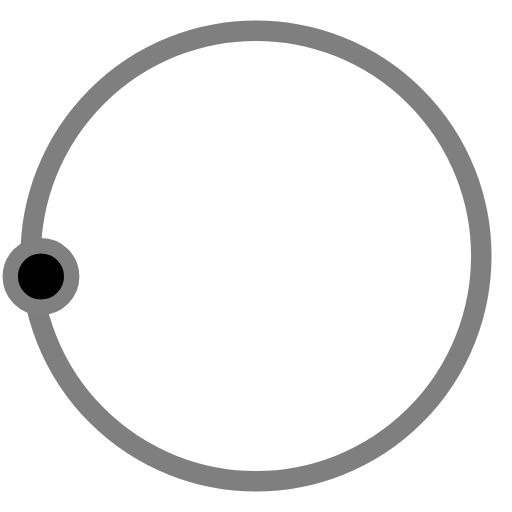
t = 0.00 s
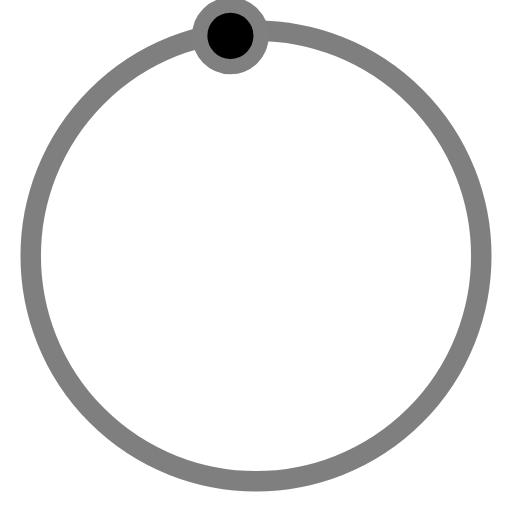
t = 0.50 s
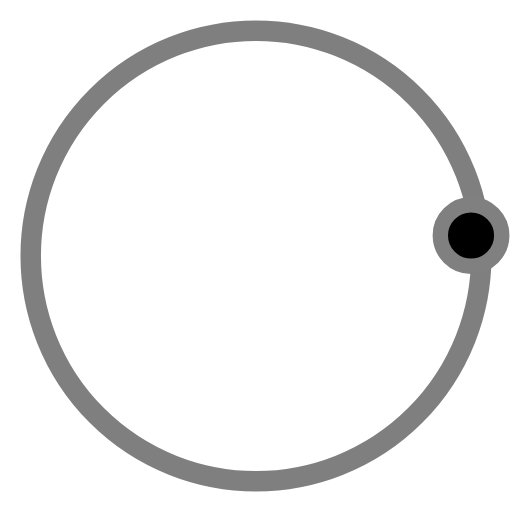
t = 1.00 s
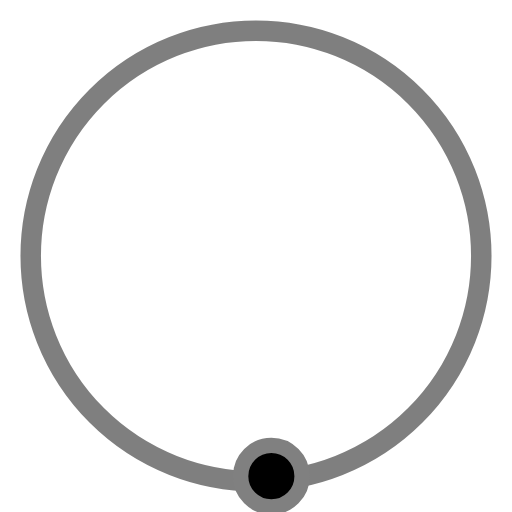
t = 1.50 s

The animated SVG that drew these frames (rendered in a browser with its animation timeline set to each time). Animation: 1 SMIL element (animateTransform=1); one cycle of 2.00 s, repeats indefinitely.

<?xml version="1.0" encoding="utf-8"?>
<!-- Generator: Adobe Illustrator 21.0.2, SVG Export Plug-In . SVG Version: 6.00 Build 0)  -->
<svg version="1.1" id="L3" xmlns="http://www.w3.org/2000/svg" xmlns:xlink="http://www.w3.org/1999/xlink" x="0px" y="0px"
  viewBox="0 0 100 100" enable-background="new 0 0 0 0" xml:space="preserve">
<circle fill="none" stroke="black" stroke-width="4" cx="50" cy="50" r="44" style="opacity:0.5;"/>
  <circle fill="black" stroke="gray" stroke-width="3" cx="8" cy="54" r="6" >
    <animateTransform
      attributeName="transform"
      dur="2s"
      type="rotate"
      from="0 50 48"
      to="360 50 52"
      repeatCount="indefinite" />
    
  </circle>
</svg>